Dataset: Datasets (GitHub, myseringan/AI-projects). Classes: ripe, unripe.

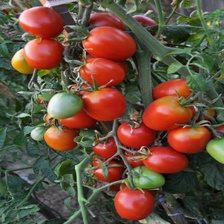
Label: ripe

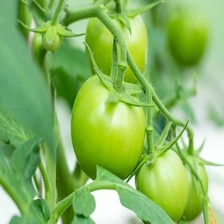
Label: unripe

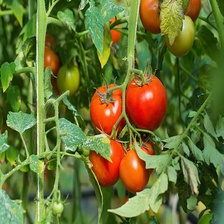
Label: ripe

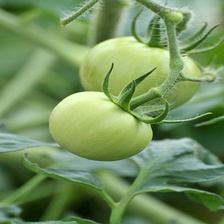
Label: unripe

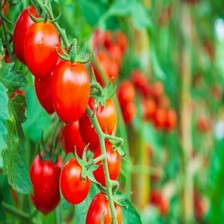
Label: ripe

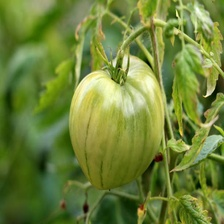
Label: unripe
